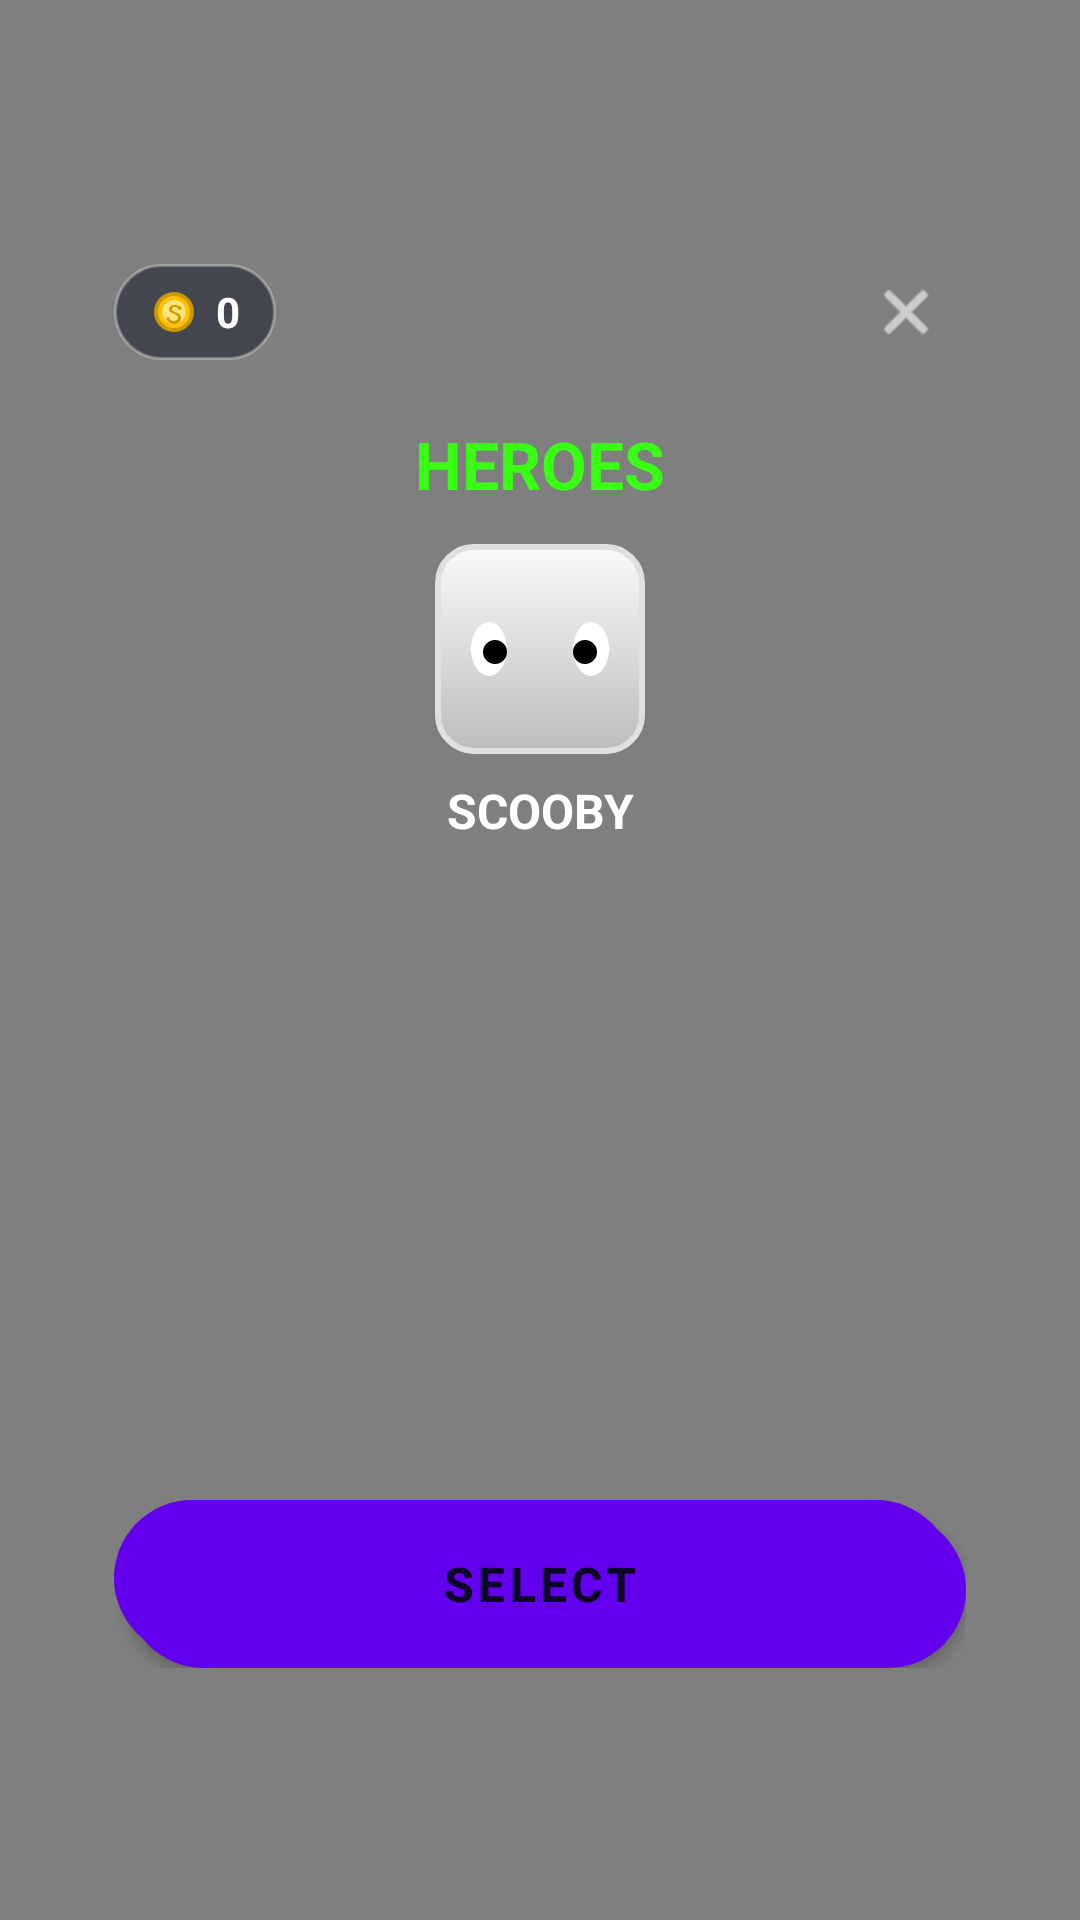

Android layout source for this screen:
<!-- AndroidManifest.xml: application theme Theme.ScoobyJump -->
<!-- res/layout/dialog_hero_shop.xml -->
<?xml version="1.0" encoding="utf-8"?>
<androidx.constraintlayout.widget.ConstraintLayout xmlns:android="http://schemas.android.com/apk/res/android"
    xmlns:app="http://schemas.android.com/apk/res-auto"
    android:layout_width="match_parent"
    android:layout_height="match_parent"
    android:background="#80000000">

    <androidx.constraintlayout.widget.ConstraintLayout
        android:id="@+id/shop_panel"
        android:layout_width="0dp"
        android:layout_height="0dp"
        android:background="@drawable/bg_shop_panel"
        android:padding="20dp"
        app:layout_constraintWidth_percent="0.9"
        app:layout_constraintHeight_percent="0.8"
        app:layout_constraintTop_toTopOf="parent"
        app:layout_constraintBottom_toBottomOf="parent"
        app:layout_constraintStart_toStartOf="parent"
        app:layout_constraintEnd_toEndOf="parent">

        <ImageButton
            android:id="@+id/btn_close_shop"
            android:layout_width="40dp"
            android:layout_height="40dp"
            android:background="?android:attr/selectableItemBackgroundBorderless"
            android:src="@android:drawable/ic_menu_close_clear_cancel"
            android:scaleType="fitCenter"
            android:padding="8dp"
            app:tint="#FFFFFF"
            android:elevation="10dp"
            app:layout_constraintTop_toTopOf="parent"
            app:layout_constraintEnd_toEndOf="parent" />

        <LinearLayout
            android:id="@+id/shop_coins_container"
            android:layout_width="wrap_content"
            android:layout_height="32dp"
            android:background="@drawable/bg_coin_capsule_navy"
            android:gravity="center_vertical"
            android:paddingStart="12dp"
            android:paddingEnd="12dp"
            app:layout_constraintTop_toTopOf="parent"
            app:layout_constraintStart_toStartOf="parent"
            app:layout_constraintBottom_toBottomOf="@id/btn_close_shop">
            <ImageView
                android:layout_width="16dp"
                android:layout_height="16dp"
                android:src="@drawable/ic_coin" />
            <TextView
                android:id="@+id/shop_coins_text"
                android:layout_width="wrap_content"
                android:layout_height="wrap_content"
                android:layout_marginStart="6dp"
                android:text="0"
                android:textColor="#FFFFFF"
                android:textSize="14sp"
                android:textStyle="bold" />
        </LinearLayout>

        <TextView
            android:id="@+id/shop_title"
            android:layout_width="wrap_content"
            android:layout_height="wrap_content"
            android:layout_marginTop="16dp"
            android:text="HEROES"
            android:textColor="#39FF14"
            android:textSize="22sp"
            android:textStyle="bold"
            app:layout_constraintTop_toBottomOf="@id/btn_close_shop"
            app:layout_constraintStart_toStartOf="parent"
            app:layout_constraintEnd_toEndOf="parent" />

        <ImageView
            android:id="@+id/active_hero_preview"
            android:layout_width="70dp"
            android:layout_height="70dp"
            android:layout_marginTop="12dp"
            android:background="@drawable/bg_player_preview"
            app:layout_constraintTop_toBottomOf="@id/shop_title"
            app:layout_constraintStart_toStartOf="parent"
            app:layout_constraintEnd_toEndOf="parent" />
            
        <TextView
            android:id="@+id/active_hero_name"
            android:layout_width="wrap_content"
            android:layout_height="wrap_content"
            android:layout_marginTop="8dp"
            android:text="SCOOBY"
            android:textColor="#FFFFFF"
            android:textSize="16sp"
            android:textStyle="bold"
            app:layout_constraintTop_toBottomOf="@id/active_hero_preview"
            app:layout_constraintStart_toStartOf="parent"
            app:layout_constraintEnd_toEndOf="parent" />

        <ScrollView
            android:id="@+id/shop_scroll_view"
            android:layout_width="0dp"
            android:layout_height="0dp"
            android:layout_marginTop="16dp"
            android:layout_marginBottom="16dp"
            android:clipToPadding="false"
            app:layout_constraintTop_toBottomOf="@id/active_hero_name"
            app:layout_constraintBottom_toTopOf="@id/btn_buy_hero"
            app:layout_constraintStart_toStartOf="parent"
            app:layout_constraintEnd_toEndOf="parent">
            
            <LinearLayout
                android:layout_width="match_parent"
                android:layout_height="wrap_content"
                android:gravity="center"
                android:orientation="vertical">
                <GridLayout
                    android:id="@+id/hero_grid"
                    android:layout_width="wrap_content"
                    android:layout_height="wrap_content"
                    android:columnCount="2"
                    android:useDefaultMargins="true" />
            </LinearLayout>
        </ScrollView>

        <Button
            android:id="@+id/btn_buy_hero"
            android:layout_width="0dp"
            android:layout_height="56dp"
            android:text="SELECT"
            android:textColor="#0D0628"
            android:textSize="16sp"
            android:textStyle="bold"
            android:background="@drawable/bg_start_game_green"
            app:layout_constraintBottom_toBottomOf="parent"
            app:layout_constraintStart_toStartOf="parent"
            app:layout_constraintEnd_toEndOf="parent" />

    </androidx.constraintlayout.widget.ConstraintLayout>
</androidx.constraintlayout.widget.ConstraintLayout>
<!-- resources referenced by this layout -->
<resources>
  <!-- drawable bg_coin_capsule_navy (drawable) -->
  <?xml version="1.0" encoding="utf-8"?>
  <shape xmlns:android="http://schemas.android.com/apk/res/android"
      android:shape="rectangle">
      
      <corners android:radius="20dp" />
      
      <solid android:color="#800B0E21" />
      
      <stroke
          android:width="1dp"
          android:color="#4DFFFFFF" />
  </shape>
  <!-- drawable bg_start_game_green (drawable) -->
  <?xml version="1.0" encoding="utf-8"?>
  <layer-list xmlns:android="http://schemas.android.com/apk/res/android">
      <item android:top="4dp" android:left="4dp">
          <shape android:shape="rectangle">
              
              <solid android:color="#080011"/>
              <corners android:radius="32dp"/>
          </shape>
      </item>
      <item android:bottom="4dp" android:right="4dp">
          <shape android:shape="rectangle">
              
              <solid android:color="#A020F0"/>
              <corners android:radius="32dp"/>
          </shape>
      </item>
  </layer-list>
  <!-- drawable ic_coin (drawable) -->
  <vector xmlns:android="http://schemas.android.com/apk/res/android"
      android:width="24dp" android:height="24dp" android:viewportWidth="24" android:viewportHeight="24">
      
      <path android:fillColor="#CC9900" android:pathData="M12,2A10,10 0,1 1,2 12A10,10 0,0 1,12 2Z"/>
      
      <path android:fillColor="#FFBF00" android:pathData="M12,4A8,8 0,1 1,4 12A8,8 0,0 1,12 4Z"/>
      
      <path android:fillColor="#FFE580" android:pathData="M12,6A6,6 0,1 1,6 12A6,6 0,0 1,12 6Z"/>
      
      <path android:fillColor="#CC9900" android:pathData="M12,8.5C10.5,8.5 9.5,9.5 9.5,10.7C9.5,12.2 11.5,12.7 12.5,13.2C13.5,13.7 14,14 14,14.7C14,16 13,16.5 12,16.5C10.5,16.5 9.5,15.5 9.5,14.5 L8,15 C8.5,16.5 10,18 12,18 C14,18 15.5,17 15.5,14.7 C15.5,13 13.5,12.5 12.5,12 C11.5,11.5 11,11.2 11,10.7 C11,9.7 12,9.5 12.5,9.5 C13.5,9.5 14,10 14.5,11 L16,10.5 C15.5,9 14,8.5 12,8.5Z"/>
  </vector>
  <style name="Theme.ScoobyJump" parent="Theme.MaterialComponents.DayNight.NoActionBar">
          <item name="colorPrimary">@color/purple_500</item>
          <item name="colorPrimaryVariant">@color/purple_700</item>
          <item name="colorOnPrimary">@color/white</item>
          
          <item name="colorSecondary">@color/teal_200</item>
          <item name="colorSecondaryVariant">@color/teal_700</item>
          <item name="colorOnSecondary">@color/black</item>
      </style>
  <color name="purple_500">#FF6200EE</color>
  <color name="purple_700">#FF3700B3</color>
  <color name="white">#FFFFFFFF</color>
  <color name="teal_200">#FF03DAC5</color>
  <color name="teal_700">#FF018786</color>
  <color name="black">#FF000000</color>
</resources>
